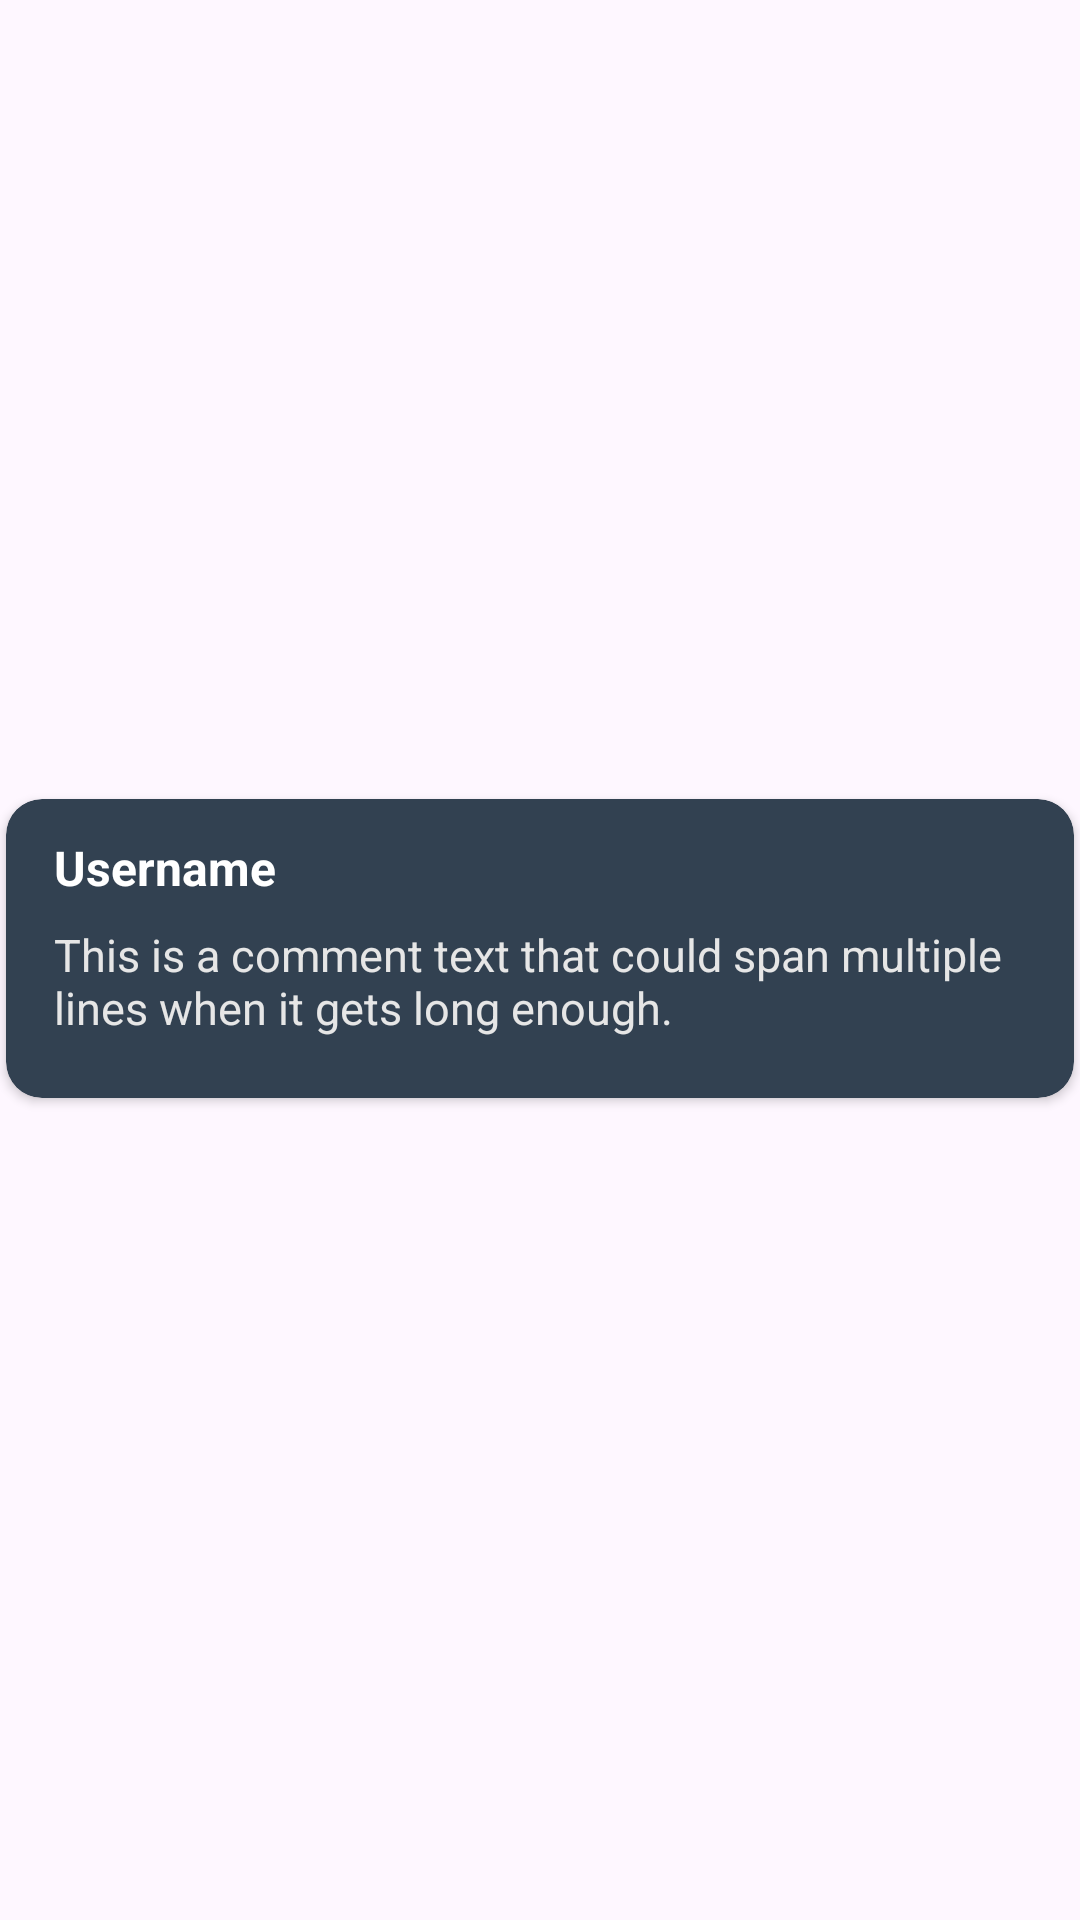

Here is an Android app screen rendered from its layout file. Give the layout XML and the strings, colors and styles it references.
<!-- AndroidManifest.xml: application theme Theme.MaterialComponents.DayNight.NoActionBar -->
<!-- res/layout/comment_layout.xml -->
<?xml version="1.0" encoding="utf-8"?>
<androidx.constraintlayout.widget.ConstraintLayout xmlns:android="http://schemas.android.com/apk/res/android"
    xmlns:app="http://schemas.android.com/apk/res-auto"
    android:layout_width="match_parent"
    android:layout_height="wrap_content"
    android:layout_marginVertical="6dp"
    android:background="@android:color/transparent">

    <androidx.cardview.widget.CardView
        android:layout_width="match_parent"
        android:layout_height="wrap_content"
        android:layout_marginHorizontal="2dp"
        app:cardBackgroundColor="#324151"
        app:cardCornerRadius="12dp"
        app:cardElevation="2dp"
        app:layout_constraintBottom_toBottomOf="parent"
        app:layout_constraintEnd_toEndOf="parent"
        app:layout_constraintStart_toStartOf="parent"
        app:layout_constraintTop_toTopOf="parent"
        android:layout_marginBottom="8dp">

        <androidx.constraintlayout.widget.ConstraintLayout
            android:layout_width="match_parent"
            android:layout_height="wrap_content"
            android:paddingVertical="12dp"
            android:paddingHorizontal="16dp"
            android:paddingBottom="5dp">

            <TextView
                android:id="@+id/comment_username_display"
                android:layout_width="wrap_content"
                android:layout_height="wrap_content"
                android:text="Username"
                android:textColor="#FFFFFF"
                android:textSize="16sp"
                android:textStyle="bold"
                app:layout_constraintStart_toStartOf="parent"
                app:layout_constraintTop_toTopOf="parent" />

            <TextView
                android:id="@+id/comment_text_display"
                android:layout_width="0dp"
                android:layout_height="wrap_content"
                android:layout_marginTop="8dp"
                android:text="This is a comment text that could span multiple lines when it gets long enough."
                android:textColor="#E6E6E6"
                android:textSize="15sp"
                app:layout_constraintEnd_toEndOf="parent"
                app:layout_constraintStart_toStartOf="parent"
                app:layout_constraintTop_toBottomOf="@+id/comment_username_display" />

            <LinearLayout
                android:layout_width="wrap_content"
                android:layout_height="wrap_content"
                android:layout_marginTop="8dp"
                android:orientation="horizontal"
                app:layout_constraintStart_toStartOf="parent"
                app:layout_constraintTop_toBottomOf="@+id/comment_text_display">

            </LinearLayout>

        </androidx.constraintlayout.widget.ConstraintLayout>
    </androidx.cardview.widget.CardView>
</androidx.constraintlayout.widget.ConstraintLayout>
<!-- resources referenced by this layout -->
<resources>
  <style name="Theme.MaterialComponents.DayNight.NoActionBar" parent="Base.Theme.MaterialComponents.DayNight.NoActionBar" />
  <style name="Base.Theme.MaterialComponents.DayNight.NoActionBar" parent="Theme.Material3.DayNight.NoActionBar">
          
          
      </style>
</resources>
